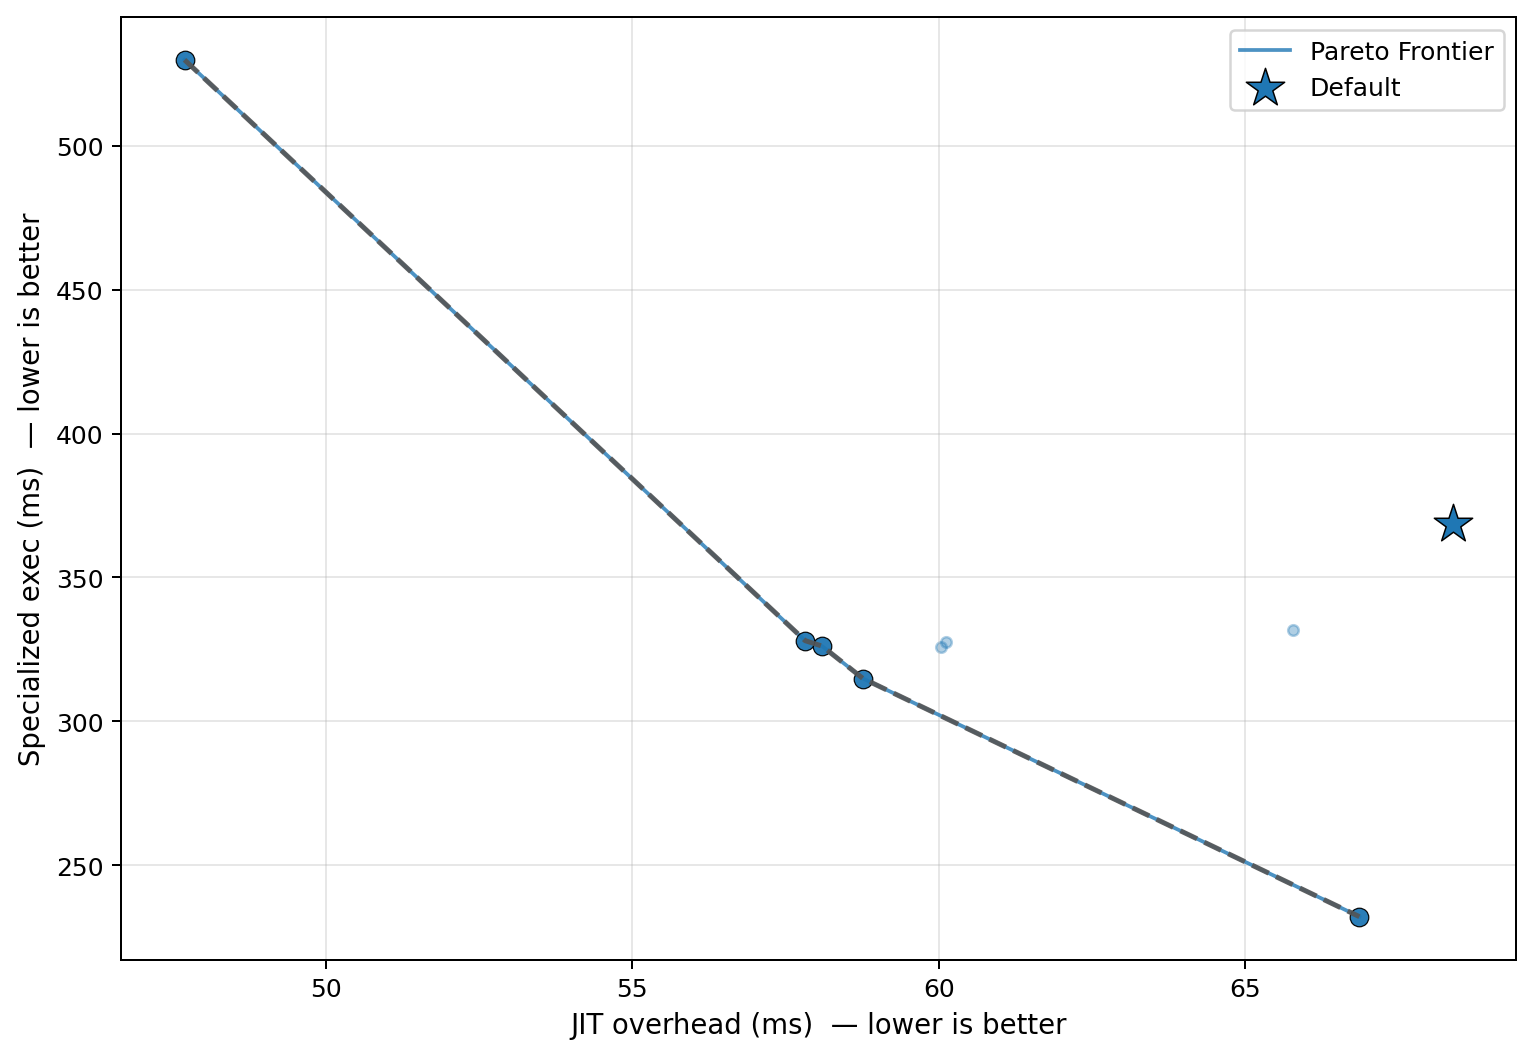

The file beside this chart, header and first rows:
config_label, fixpoint_max, unroll_max, large_module_max, early_prune, o3_final, group, kernel, kv_a, jit_overhead_ms, specialized_exec_ms, unspecialized_exec_ms, amortized_speedup_u_over_s, amortization_point_up_ms, is_pareto_optimal, is_default
uc_workload_optimal, 22, 5, 1, 1, 1, uc2_conv, separable_gaussian, low, 60.03, 325.7, 590.4, 1.813, 133.9, False, False
default, 10, 128, 50000, 1, 1, uc2_conv, separable_gaussian, low, 68.38, 368.5, 708.2, 1.922, 142.6, False, True
no_o3_final, 10, 128, 50000, 1, 0, uc2_conv, separable_gaussian, low, 47.69, 529.9, 596, 1.125, 430.3, True, False
o3_only, 1, 128, 50000, 0, 1, uc2_conv, separable_gaussian, low, 60.12, 327.6, 619.7, 1.892, 127.5, False, False
no_unroll, 10, 1, 50000, 1, 1, uc2_conv, separable_gaussian, low, 58.09, 326.2, 591.8, 1.815, 129.4, True, False
no_prune, 10, 128, 50000, 0, 1, uc2_conv, separable_gaussian, low, 65.78, 331.7, 625.5, 1.886, 140, False, False
fixpoint_2, 2, 128, 50000, 1, 1, uc2_conv, separable_gaussian, low, 57.82, 328, 591.5, 1.803, 129.8, True, False
aggressive, 20, 256, 50000, 1, 1, uc2_conv, separable_gaussian, low, 58.76, 314.9, 592.6, 1.882, 125.4, True, False
p0_o3_optimal, 16, 62, 3, 1, 1, uc2_conv, separable_gaussian, low, 66.86, 232.1, 589.1, 2.538, 110.3, True, False
